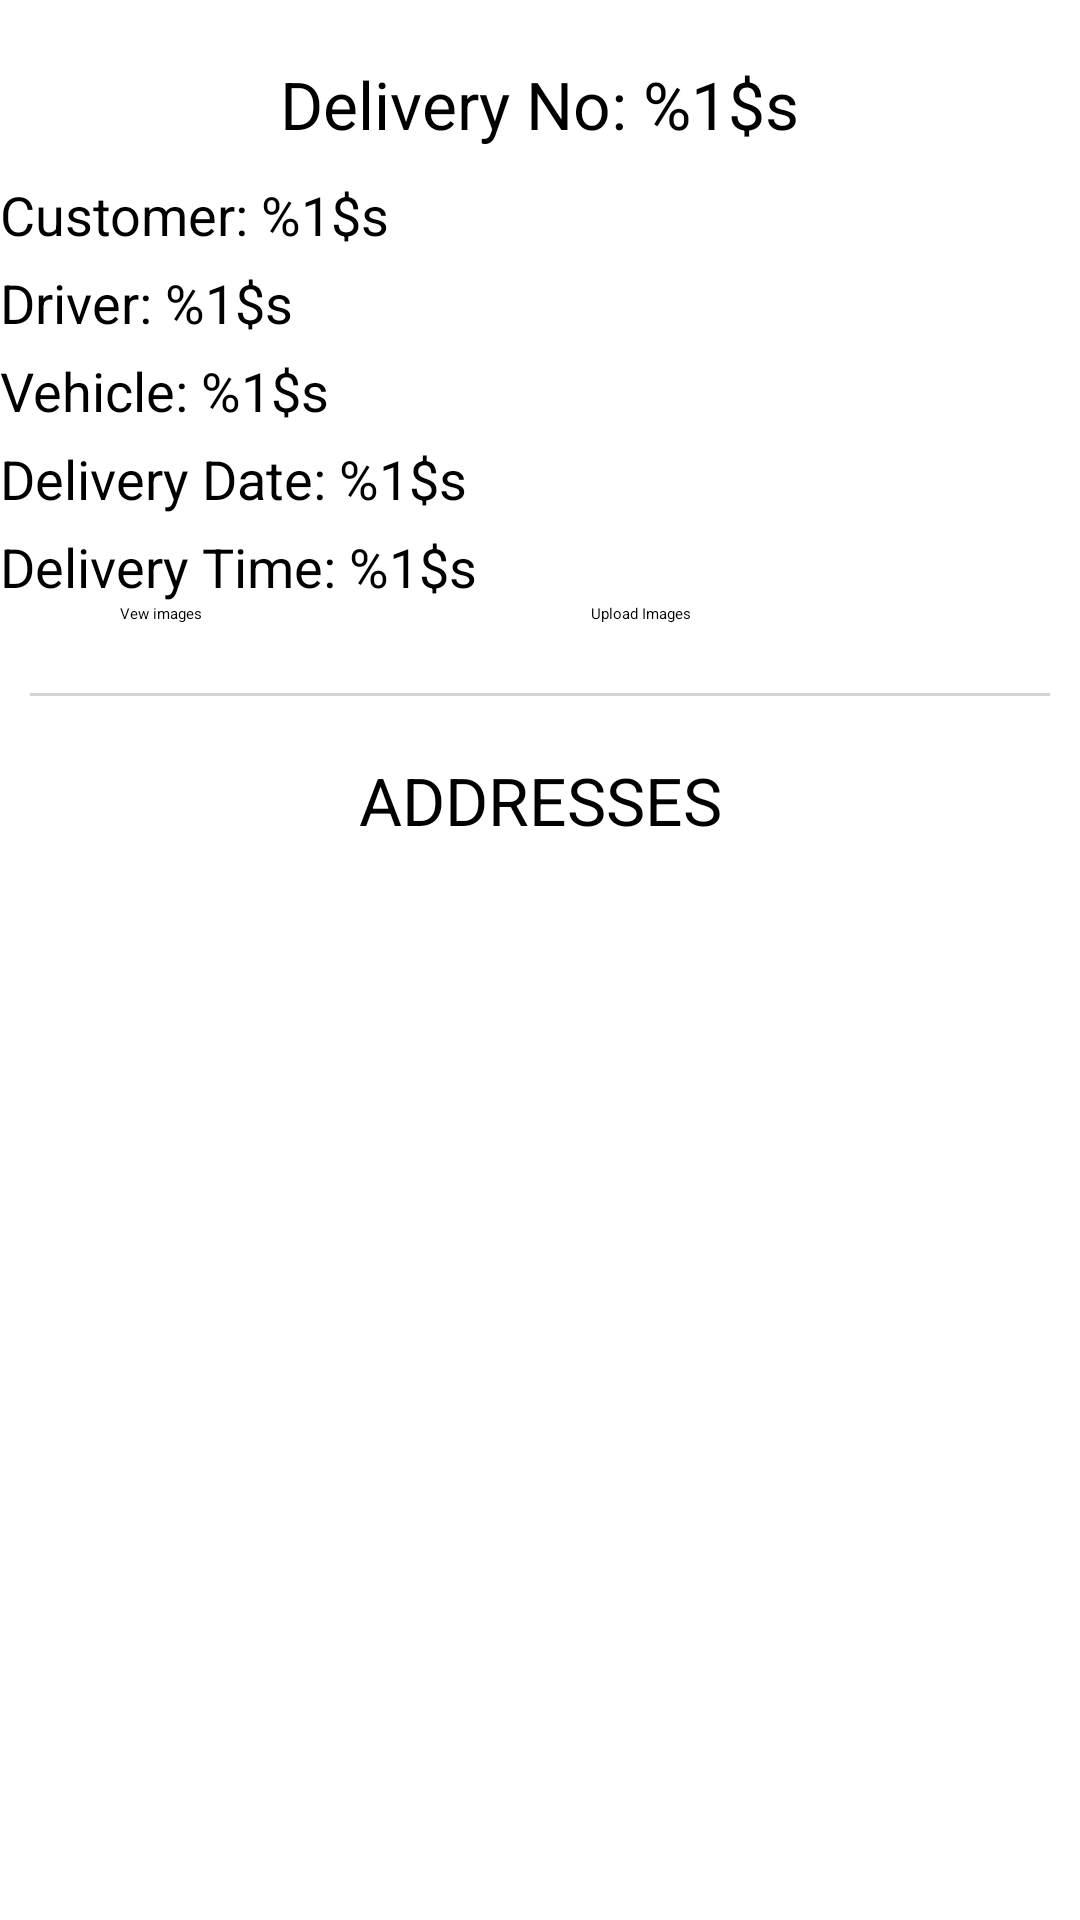

This screen was rendered from an Android layout file. Write that file and the resources it references.
<!-- AndroidManifest.xml: application theme Theme.Fgtit -->
<!-- res/layout/activity_delivery_detail.xml -->
<?xml version="1.0" encoding="utf-8"?>
<androidx.constraintlayout.widget.ConstraintLayout xmlns:android="http://schemas.android.com/apk/res/android"
    xmlns:app="http://schemas.android.com/apk/res-auto"
    xmlns:tools="http://schemas.android.com/tools"
    android:layout_width="match_parent"
    android:layout_height="match_parent"
    android:layout_marginStart="10dp"
    android:layout_marginLeft="10dp"
    tools:context="com.fgtit.fingermap.strucmac.DeliveryDetail">

    <ListView
        android:id="@+id/lvAddresses"
        android:layout_width="match_parent"
        android:layout_height="wrap_content"
        android:layout_marginTop="20dp"
        app:layout_constraintStart_toStartOf="parent"
        app:layout_constraintTop_toBottomOf="@+id/txtAddresses"
        tools:listitem="@layout/address_entry" />


    <TextView
        android:id="@+id/txt_customer"
        android:layout_width="wrap_content"
        android:layout_height="wrap_content"
        android:layout_marginTop="10dp"
        android:text="@string/struc_mac_customer"
        android:textColor="@color/black"
        android:textSize="18sp"
        app:layout_constraintStart_toStartOf="parent"
        app:layout_constraintTop_toBottomOf="@+id/txtDeliveryNote" />

    <TextView
        android:id="@+id/txt_driver"
        android:layout_width="wrap_content"
        android:layout_height="wrap_content"
        android:layout_marginTop="5dp"
        android:text="@string/struc_mac_driver"
        android:textColor="@color/black"
        android:textSize="18sp"
        app:layout_constraintStart_toStartOf="parent"
        app:layout_constraintTop_toBottomOf="@+id/txt_customer" />

    <TextView
        android:id="@+id/txt_vehicle"
        android:layout_width="wrap_content"
        android:layout_height="wrap_content"
        android:layout_marginTop="5dp"
        android:text="@string/struc_mac_vehicle"
        android:textColor="@color/black"
        android:textSize="18sp"
        app:layout_constraintStart_toStartOf="parent"
        app:layout_constraintTop_toBottomOf="@+id/txt_driver" />

    <TextView
        android:id="@+id/txtDeliveryDate"
        android:layout_width="wrap_content"
        android:layout_height="wrap_content"
        android:layout_marginTop="5dp"
        android:text="@string/delivery_date"
        android:textColor="@color/black"
        android:textSize="18sp"
        app:layout_constraintStart_toStartOf="parent"
        app:layout_constraintTop_toBottomOf="@+id/txt_vehicle" />

    <TextView
        android:id="@+id/txtDeliveryTime"
        android:layout_width="wrap_content"
        android:layout_height="wrap_content"
        android:layout_marginTop="5dp"
        android:text="@string/delivery_time"
        android:textColor="@color/black"
        android:textSize="18sp"
        app:layout_constraintStart_toStartOf="parent"
        app:layout_constraintTop_toBottomOf="@+id/txtDeliveryDate" />

    <ImageView
        android:id="@+id/imvPictures"
        android:layout_width="wrap_content"
        android:layout_height="wrap_content"
        android:src="@drawable/cam"
        android:tint="@color/black"
        android:onClick="takePicture"
        app:layout_constraintStart_toStartOf="parent"
        app:layout_constraintTop_toBottomOf="@+id/txtDeliveryTime"/>

    <Button
        android:id="@+id/btnViewImages"
        android:layout_width="wrap_content"
        android:layout_height="wrap_content"
        android:layout_marginLeft="40dp"
        android:onClick="showPictures"
        android:text="Vew images"
        app:layout_constraintStart_toEndOf="@+id/imvPictures"
        app:layout_constraintTop_toBottomOf="@+id/txtDeliveryTime"/>

    <Button
        android:id="@+id/uploadImages"
        android:layout_width="wrap_content"
        android:layout_height="wrap_content"
        android:onClick="uploadImages"
        android:text="Upload Images"
        app:layout_constraintStart_toEndOf="@+id/btnViewImages"
        app:layout_constraintEnd_toEndOf="parent"
        app:layout_constraintTop_toBottomOf="@+id/txtDeliveryTime"/>

    <TextView
        android:id="@+id/txtAddresses"
        android:layout_width="wrap_content"
        android:layout_height="wrap_content"
        android:layout_marginTop="20dp"
        android:text="ADDRESSES"
        android:textColor="@color/black"
        android:textSize="22sp"
        app:layout_constraintEnd_toEndOf="parent"
        app:layout_constraintStart_toStartOf="parent"
        app:layout_constraintTop_toBottomOf="@+id/separator" />

    <TextView
        android:id="@+id/txtDeliveryNote"
        android:layout_width="wrap_content"
        android:layout_height="wrap_content"
        android:layout_marginTop="20dp"
        android:text="@string/delivery_no"
        android:textColor="@color/black"
        android:textSize="22sp"
        app:layout_constraintEnd_toEndOf="parent"
        app:layout_constraintStart_toStartOf="parent"
        app:layout_constraintTop_toTopOf="parent" />

    <View
        android:id="@+id/separator"
        android:layout_width="match_parent"
        android:layout_height="1dp"
        android:layout_marginLeft="10dp"
        android:layout_marginTop="30dp"
        android:layout_marginRight="10dp"
        android:background="@color/lightgray"
        app:layout_constraintStart_toStartOf="parent"
        app:layout_constraintTop_toBottomOf="@+id/imvPictures" />

</androidx.constraintlayout.widget.ConstraintLayout>
<!-- res/layout/address_entry.xml (included above) -->
<?xml version="1.0" encoding="utf-8"?>
<androidx.constraintlayout.widget.ConstraintLayout xmlns:android="http://schemas.android.com/apk/res/android"
    xmlns:app="http://schemas.android.com/apk/res-auto"
    android:layout_width="match_parent"
    android:layout_height="match_parent"
    android:layout_marginStart="5dp"
    android:layout_marginLeft="5dp">

    <ImageView
        android:id="@+id/imvNavigate"
        android:layout_width="wrap_content"
        android:layout_height="wrap_content"
        app:layout_constraintRight_toRightOf="parent"
        app:layout_constraintTop_toTopOf="parent"
        android:layout_marginRight="10dp"
        android:visibility="invisible"
        android:src="@drawable/ic_navigation"
        />

    <TextView
        android:id="@+id/txt_addresses"
        android:layout_width="wrap_content"
        android:layout_height="wrap_content"
        android:layout_marginLeft="20dp"
        android:text="40 standard street"
        app:layout_constraintStart_toEndOf="@+id/txt_sequence"
        app:layout_constraintTop_toTopOf="parent" />

    <TextView
        android:id="@+id/txt_sequence"
        android:layout_width="wrap_content"
        android:layout_height="wrap_content"
        android:text="1."
        app:layout_constraintStart_toStartOf="parent"
        app:layout_constraintTop_toTopOf="parent" />

    <TextView
        android:id="@+id/txt_latitude"
        android:visibility="gone"
        android:layout_width="wrap_content"
        android:layout_height="wrap_content"
        app:layout_constraintStart_toStartOf="parent"
        app:layout_constraintTop_toTopOf="parent"/>
    <TextView
        android:id="@+id/txt_longitude"
        android:visibility="gone"
        android:layout_width="wrap_content"
        android:layout_height="wrap_content"
        app:layout_constraintStart_toStartOf="parent"
        app:layout_constraintTop_toTopOf="parent"/>
</androidx.constraintlayout.widget.ConstraintLayout>
<!-- resources referenced by this layout -->
<resources>
  <color name="black">#000000</color>
  <color name="lightgray">#d3d3d3</color>
  <!-- drawable ic_navigation (drawable) -->
  <vector android:height="48dp" android:tint="#4D4D4D"
      android:viewportHeight="24.0" android:viewportWidth="24.0"
      android:width="48dp" xmlns:android="http://schemas.android.com/apk/res/android">
      <path android:fillColor="#FF000000" android:pathData="M12,2L4.5,20.29l0.71,0.71L12,18l6.79,3 0.71,-0.71z"/>
  </vector>
  <string name="delivery_date">Delivery Date: %1$s</string>
  <string name="delivery_no">Delivery No: %1$s</string>
  <string name="delivery_time">Delivery Time: %1$s</string>
  <string name="struc_mac_customer">Customer: %1$s</string>
  <string name="struc_mac_driver">Driver: %1$s</string>
  <string name="struc_mac_vehicle">Vehicle: %1$s</string>
</resources>
